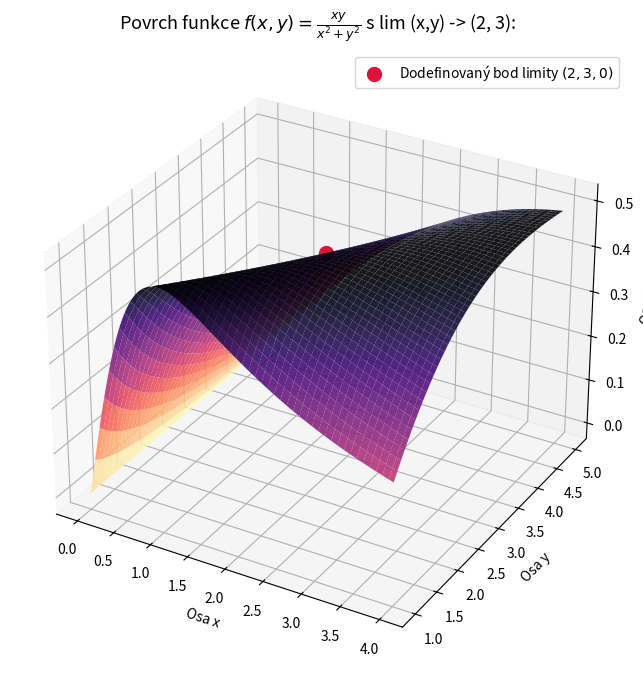

Recreate this plot in Python.
# je dana funkce f(x,y)
# reste lim (x,y) -> (a,b) a fci (s timto bodem) nakreslete

import sympy as sm
import matplotlib.pyplot as plt
import numpy as np

# definice promennych
x, y = sm.symbols ('x y', real=True)
r, phi = sm.symbols ('r phi', real=True, positive = True)

# lim (x,y) -> (a,b)
a = 2
b = 3

# definice funkce
f = (x * y) / (x**2 + y**2)

# polarizace
# x = r * cos(phi) +a , y = r * sin(phi) + b
f_polar = f.subs({x: r * sm.cos(phi) + a, y: r * sm.sin(phi) + b})

# lim r -> 0
limita = sm.limit(f_polar, r, 0, dir = '+')

if limita.has(phi):
    lim_val = "NEEXISTUJE"
else:
    lim_val = str(limita)
    
# Spočítáme si hodnotu limity jako float pro pozdější vykreslení
z0_num = float(sm.N(limita)) if lim_val != "NEEXISTUJE" else 0.0

print(f"Limita pro {f} v bodě ({a}, {b}) je: {lim_val}")

# vykresleni grafu i s bodem

# prevod na numpy, 1e-15 je "technicka nula", pocitani se zlomkem
citatel, jmenovatel = sm.fraction(f)
f_safe = citatel / (jmenovatel + 1e-15)
f_num = sm.lambdify((x, y), f_safe, 'numpy')

x_vals = np.linspace(a - 2, a + 2, 200)
y_vals = np.linspace(b - 2, b + 2, 200)
X, Y = np.meshgrid(x_vals, y_vals)
Z = f_num(X, Y)

# samotny graf
fig = plt.figure(figsize=(12, 8))
ax = fig.add_subplot(111, projection='3d')

#povrch
povrch = ax.plot_surface(X, Y, Z, cmap='magma_r', edgecolor='none', alpha=0.9)

# existence limity
if lim_val != "NEEXISTUJE":
    ax.scatter([a], [b], [z0_num], color='crimson', s=100, zorder=10, 
               label=rf'Dodefinovaný bod limity $({a},{b}, {z0_num:.0f})$')

f_mat = sm.latex(f) # matemticky zapis v nadpise
    
ax.set_title(rf'Povrch funkce $f(x,y) = {f_mat}$ s lim (x,y) -> ({a}, {b}): ', fontsize=13, pad=15)
ax.set_xlabel('Osa x')
ax.set_ylabel('Osa y')
ax.set_zlabel('Osa z')

ax.view_init(elev=30, azim=-60)

plt.legend()
plt.show()
